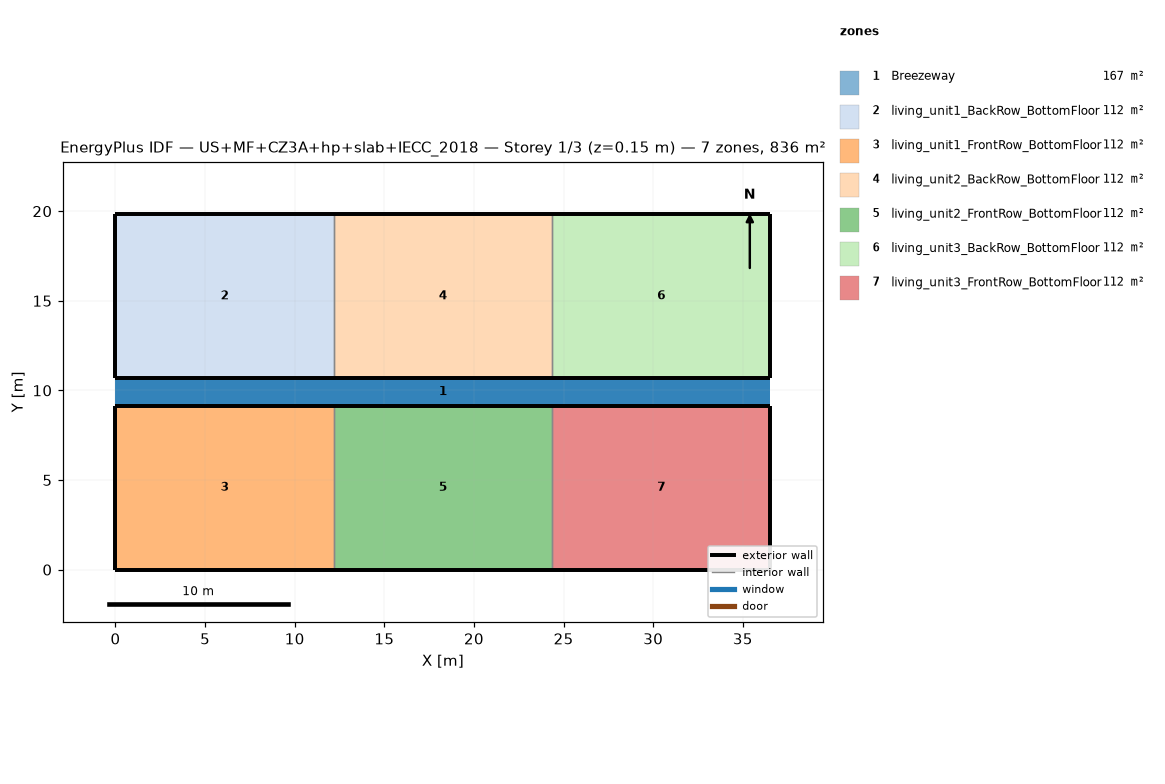
=== STOREY PLAN SPEC (per zone: floor XY polygon, exterior-wall plan segments, windows/doors) ===
zone 1: Breezeway  (167.0 m²)
  floor: (36.54, 9.16) (0.00, 9.16) (0.00, 10.68) (36.54, 10.68)
  floor: (36.54, 9.16) (0.00, 9.16) (0.00, 10.68) (36.54, 10.68)
  floor: (36.54, 9.16) (0.00, 9.16) (0.00, 10.68) (36.54, 10.68)
zone 2: living_unit1_BackRow_BottomFloor  (111.5 m²)
  floor: (12.18, 10.68) (0.00, 10.68) (0.00, 19.84) (12.18, 19.84)
  exterior wall: (0.00, 10.68) – (12.18, 10.68)  [12.2 m]
  exterior wall: (12.18, 19.84) – (0.00, 19.84)  [12.2 m]
  exterior wall: (0.00, 19.84) – (0.00, 10.68)  [9.2 m]
  interior walls: 1
zone 3: living_unit1_FrontRow_BottomFloor  (111.5 m²)
  floor: (12.18, 0.00) (0.00, 0.00) (0.00, 9.16) (12.18, 9.16)
  exterior wall: (0.00, 0.00) – (12.18, 0.00)  [12.2 m]
  exterior wall: (12.18, 9.16) – (0.00, 9.16)  [12.2 m]
  exterior wall: (0.00, 9.16) – (0.00, 0.00)  [9.2 m]
  interior walls: 1
zone 4: living_unit2_BackRow_BottomFloor  (111.5 m²)
  floor: (24.36, 10.68) (12.18, 10.68) (12.18, 19.84) (24.36, 19.84)
  exterior wall: (12.18, 10.68) – (24.36, 10.68)  [12.2 m]
  exterior wall: (24.36, 19.84) – (12.18, 19.84)  [12.2 m]
  interior walls: 2
zone 5: living_unit2_FrontRow_BottomFloor  (111.5 m²)
  floor: (24.36, 0.00) (12.18, 0.00) (12.18, 9.16) (24.36, 9.16)
  exterior wall: (12.18, 0.00) – (24.36, 0.00)  [12.2 m]
  exterior wall: (24.36, 9.16) – (12.18, 9.16)  [12.2 m]
  interior walls: 2
zone 6: living_unit3_BackRow_BottomFloor  (111.5 m²)
  floor: (36.54, 10.68) (24.36, 10.68) (24.36, 19.84) (36.54, 19.84)
  exterior wall: (24.36, 10.68) – (36.54, 10.68)  [12.2 m]
  exterior wall: (36.54, 10.68) – (36.54, 19.84)  [9.2 m]
  exterior wall: (36.54, 19.84) – (24.36, 19.84)  [12.2 m]
  interior walls: 1
zone 7: living_unit3_FrontRow_BottomFloor  (111.5 m²)
  floor: (36.54, 0.00) (24.36, 0.00) (24.36, 9.16) (36.54, 9.16)
  exterior wall: (24.36, 0.00) – (36.54, 0.00)  [12.2 m]
  exterior wall: (36.54, 0.00) – (36.54, 9.16)  [9.2 m]
  exterior wall: (36.54, 9.16) – (24.36, 9.16)  [12.2 m]
  interior walls: 1

=== DERIVED (storey summary) ===
Building: US+MF+CZ3A+hp+slab+IECC_2018
Storey: 1 of 3  (floor level z = 0.15 m)
Storey gross floor area: 836.2 m²
Zones on this storey: 7
  - Breezeway: floor 167.0 m²
  - living_unit1_BackRow_BottomFloor: floor 111.5 m²; exterior wall 33.5 m (86.9 m²); WWR 0.0%
  - living_unit1_FrontRow_BottomFloor: floor 111.5 m²; exterior wall 33.5 m (86.9 m²); WWR 0.0%
  - living_unit2_BackRow_BottomFloor: floor 111.5 m²; exterior wall 24.4 m (63.1 m²); WWR 0.0%
  - living_unit2_FrontRow_BottomFloor: floor 111.5 m²; exterior wall 24.4 m (63.1 m²); WWR 0.0%
  - living_unit3_BackRow_BottomFloor: floor 111.5 m²; exterior wall 33.5 m (86.9 m²); WWR 0.0%
  - living_unit3_FrontRow_BottomFloor: floor 111.5 m²; exterior wall 33.5 m (86.9 m²); WWR 0.0%
Zone adjacency (shared interzone walls):
  - living_unit1_BackRow_BottomFloor ↔ living_unit2_BackRow_BottomFloor
  - living_unit1_FrontRow_BottomFloor ↔ living_unit2_FrontRow_BottomFloor
  - living_unit2_BackRow_BottomFloor ↔ living_unit3_BackRow_BottomFloor
  - living_unit2_FrontRow_BottomFloor ↔ living_unit3_FrontRow_BottomFloor